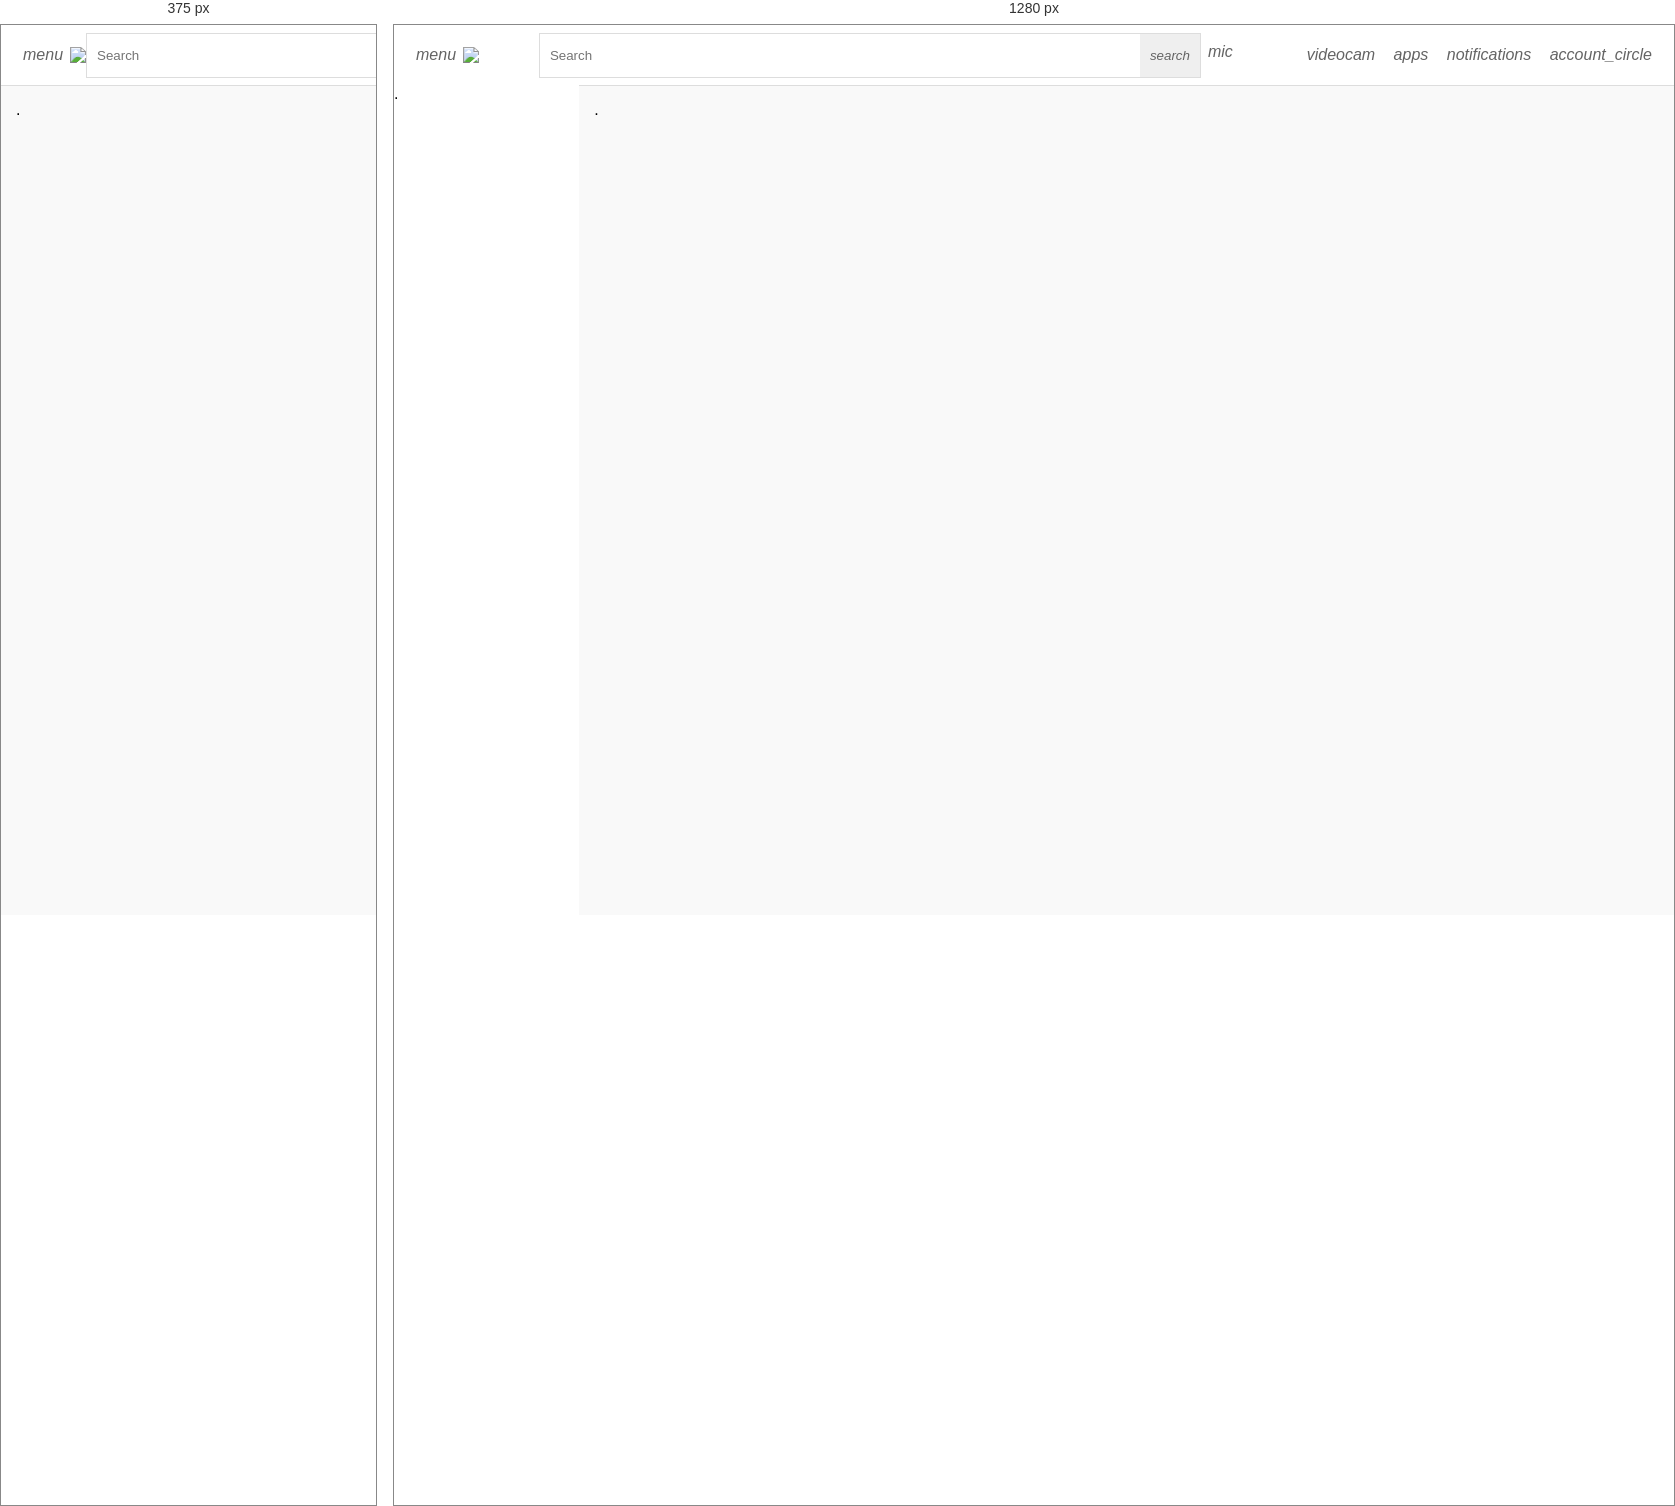
Rendered at 375 px and 1280 px, left to right.

<!-- file: index.html -->
<!DOCTYPE html>
<html lang="en">
  <head>
    <meta charset="UTF-8" />
    <meta http-equiv="X-UA-Compatible" content="IE=edge" />
    <meta name="viewport" content="width=device-width, initial-scale=1.0" />
    <!-- Material Icons -->
    <link href="https://fonts.googleapis.com/icon?family=Material+Icons" rel="stylesheet" />
    <!-- CSS File -->
    <link rel="stylesheet" href="style.css" />
    <title>Youtube Clone with HTML & CSS</title>
  </head>
  <body>
    <header>
        <div class="logo left">
          <i id="menu" class="material-icons">menu</i>
          <img src="https://www.freecodecamp.org/news/content/images/2022/01/yt-logo.png">
        </div>
       
        <div class="search center">
          <form action="">
            <input type="text" placeholder="Search" />
            <button><i class="material-icons">search</i></button>
          </form>
          <i class="material-icons mic">mic</i>
        </div>
       
        <div class="icons right">
          <i class="material-icons">videocam</i>
          <i class="material-icons">apps</i>
          <i class="material-icons">notifications</i>
          <i class="material-icons display-this">account_circle</i>
        </div>
       </header>
       
      <main>
          <div class="side-bar">.</div>
          <div class="content">.</div>
      </main>
  <!-- Main Body Ends -->
</body>
</html>

/* @media block from style.css */
@media (max-width: 768px) {
    .side-bar {
      display: none;
    }
  }